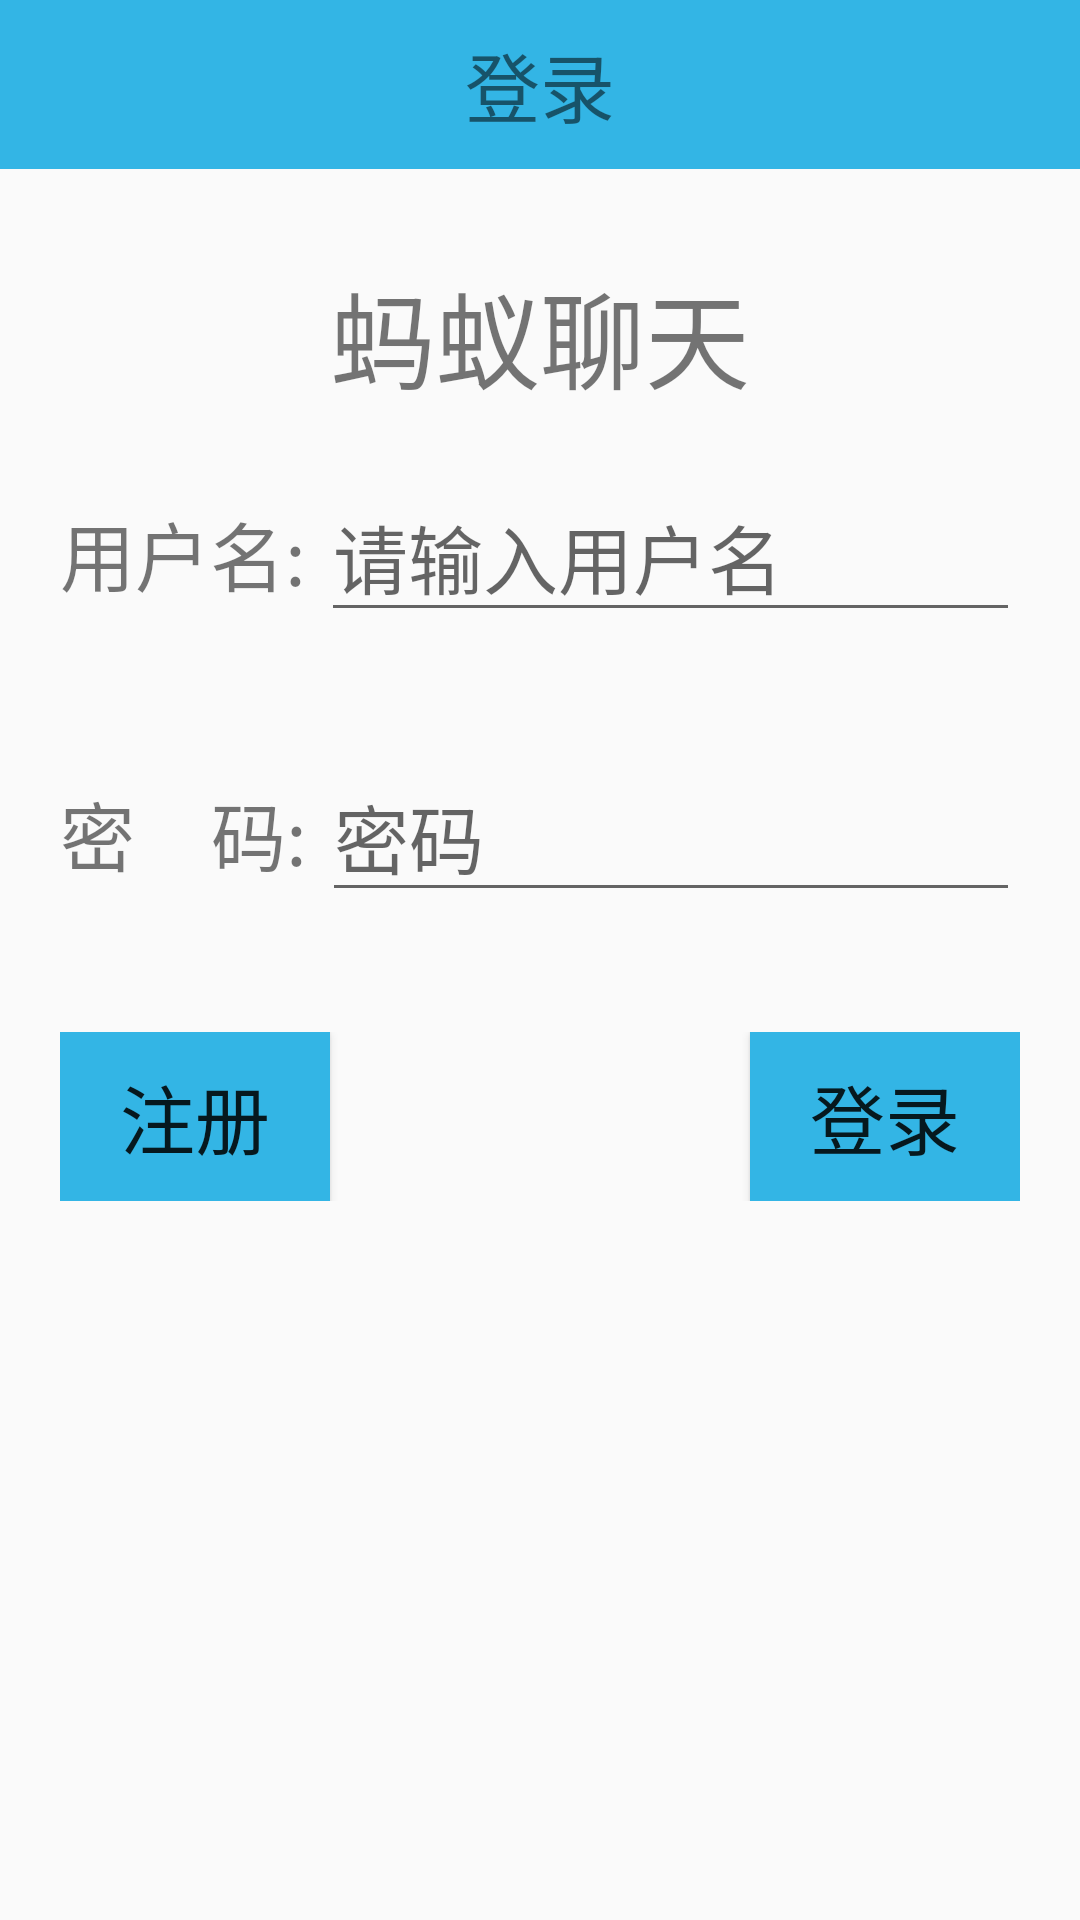

Write the Android layout XML for this screen, with the resource values it uses.
<!-- AndroidManifest.xml: application theme AppTheme -->
<!-- res/layout/activity_login.xml -->
<?xml version="1.0" encoding="utf-8"?>
<LinearLayout
    xmlns:android="http://schemas.android.com/apk/res/android"
    xmlns:tools="http://schemas.android.com/tools"
    android:layout_width="match_parent"
    android:layout_height="match_parent"
    android:orientation="vertical"
    tools:context="com.atguigu.demoim.controller.activity.LoginActivity">
    <TextView
        android:layout_width="match_parent"
        android:layout_height="wrap_content"
        android:text="登录"
        android:padding="10dp"
        android:textSize="25dp"
        android:gravity="center"
        android:background="@android:color/holo_blue_light"/>
<TextView
    android:layout_width="match_parent"
    android:textSize="35sp"
    android:text="蚂蚁聊天"
    android:gravity="center"
    android:layout_marginTop="30dp"
    android:layout_height="wrap_content"/>
    <LinearLayout

        android:layout_margin="20dp"
        android:layout_width="match_parent"
        android:layout_height="wrap_content"
        android:orientation="horizontal">
        <TextView
            android:layout_width="wrap_content"
            android:layout_height="wrap_content"
            android:text="用户名:"
            android:textSize="25sp"/>
        <EditText
            android:id="@+id/et_splash_user"
            android:layout_marginLeft="5dp"
            android:layout_width="match_parent"
            android:layout_weight="1"
            android:textSize="25sp"
            android:hint="请输入用户名"
            android:layout_height="wrap_content"/>
    </LinearLayout>
        <LinearLayout
        android:layout_margin="20dp"
        android:layout_width="match_parent"
        android:layout_height="wrap_content"
        android:orientation="horizontal">
        <TextView
            android:layout_width="wrap_content"
            android:layout_height="wrap_content"
            android:text="密    码:"
            android:textSize="25sp"/>
        <EditText
            android:id="@+id/et_splash_pwd"
            android:layout_marginLeft="5dp"
            android:layout_width="match_parent"
            android:layout_weight="1"
            android:textSize="25sp"
            android:hint="密码"
            android:inputType="textPassword"
            android:layout_height="wrap_content"/>
    </LinearLayout>
     <RelativeLayout
        android:layout_margin="20dp"
        android:layout_width="match_parent"
        android:layout_height="wrap_content"
       >
        <Button
            android:id="@+id/bt_splash_register"
            android:background="@drawable/selector_splash_button"
            android:paddingLeft="20dp"
            android:paddingRight="20dp"
            android:paddingBottom="10dp"
            android:paddingTop="10dp"
            android:layout_width="wrap_content"
            android:layout_height="wrap_content"
            android:text="注册"
            android:textSize="25sp"/>
        <Button
            android:id="@+id/bt_splash_login"
            android:background="@drawable/selector_splash_button"
            android:layout_alignParentRight="true"
            android:paddingLeft="20dp"
            android:paddingRight="20dp"
            android:paddingBottom="10dp"
            android:paddingTop="10dp"
            android:layout_width="wrap_content"
            android:text="登录"
            android:textSize="25sp"
            android:layout_height="wrap_content"/>
    </RelativeLayout>


</LinearLayout>
<!-- resources referenced by this layout -->
<resources>
  <!-- drawable selector_splash_button (drawable) -->
  <?xml version="1.0" encoding="utf-8"?>
  <selector xmlns:android="http://schemas.android.com/apk/res/android">
  <item android:state_checked="true" android:drawable="@android:color/holo_blue_dark"/>
      <item android:drawable="@android:color/holo_blue_light"/>
  </selector>
  <style name="AppTheme" parent="Theme.AppCompat.Light.DarkActionBar">
          
          <item name="colorPrimary">@color/colorPrimary</item>
          <item name="colorPrimaryDark">@color/colorPrimaryDark</item>
          <item name="colorAccent">@color/colorAccent</item>
      </style>
  <!-- not gathered from this repository: default colours our renderer supplied (Android Studio template values) -->
  <color name="colorPrimary">#FF6200EE</color>
  <color name="colorPrimaryDark">#FF3700B3</color>
  <color name="colorAccent">#FF03DAC5</color>
</resources>
